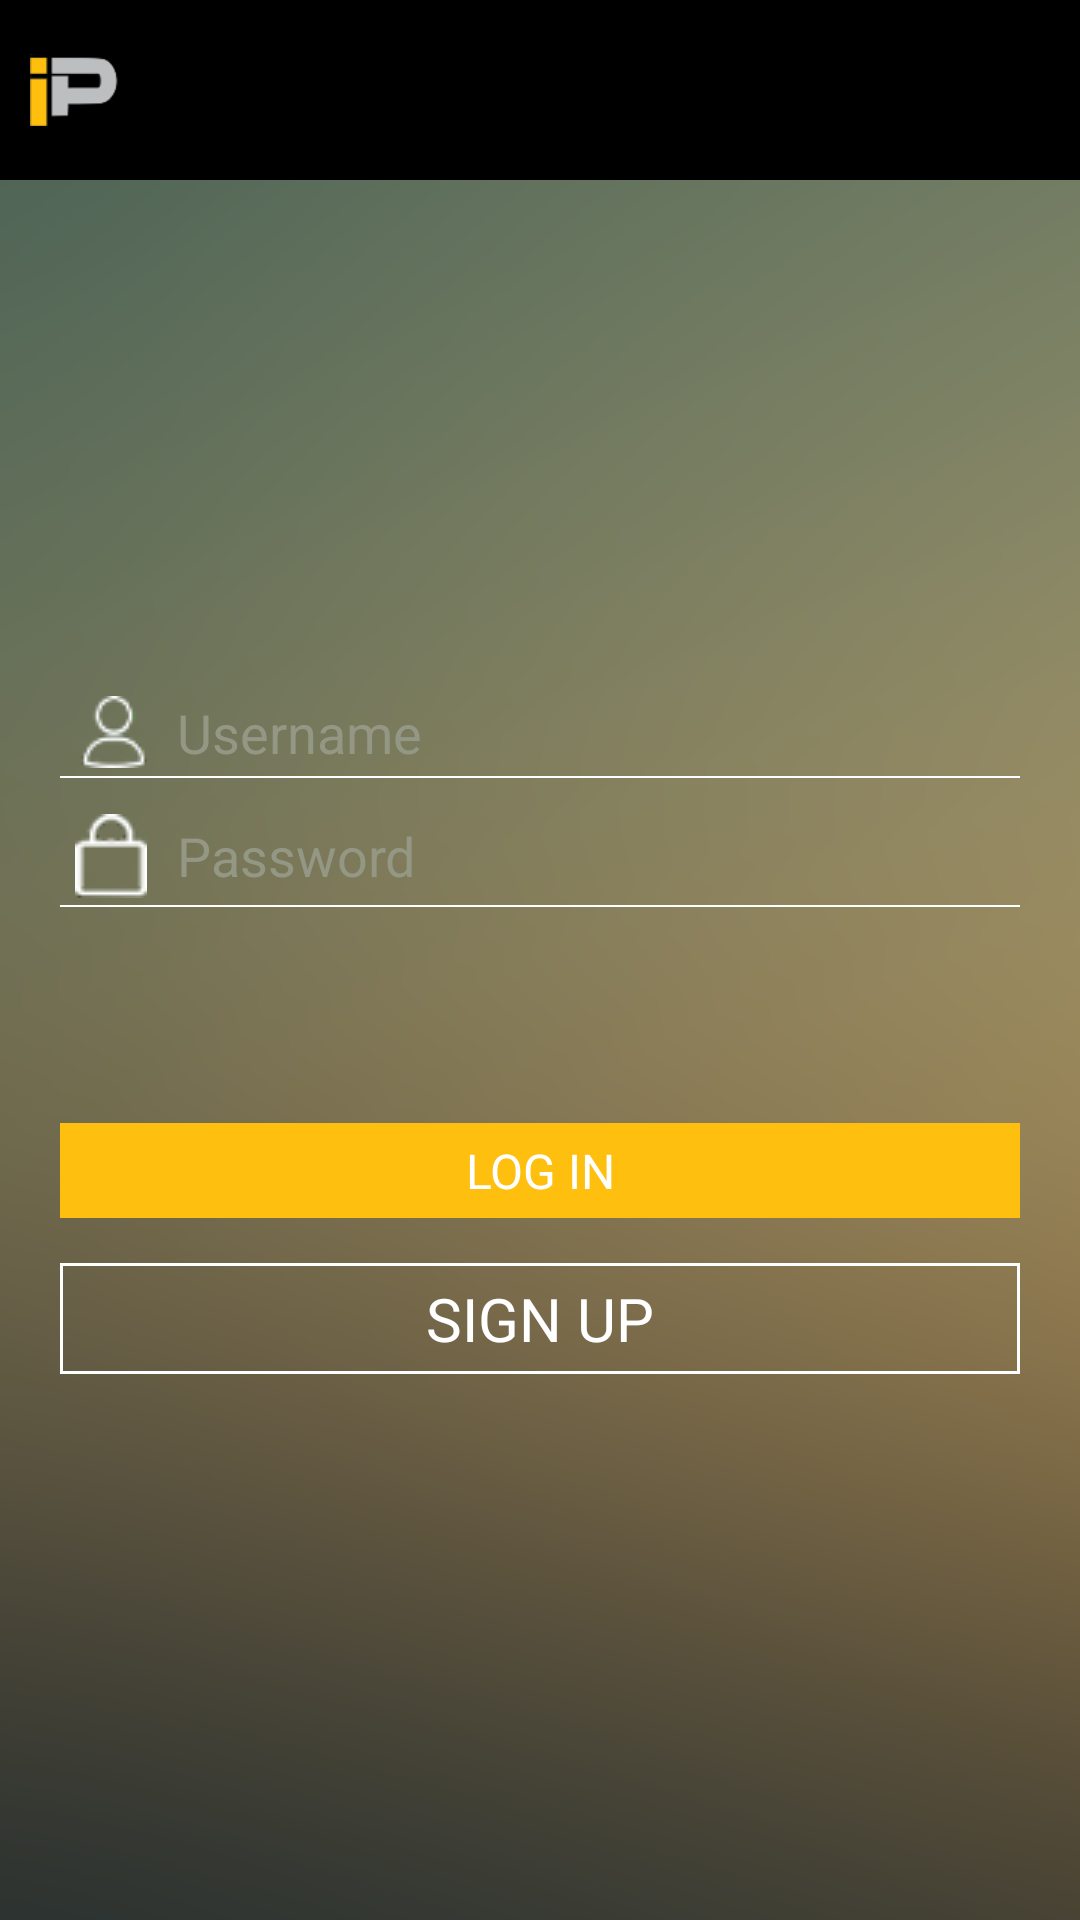

This screen was rendered from an Android layout file. Write that file and the resources it references.
<!-- AndroidManifest.xml: application theme AppTheme -->
<!-- res/layout/activity_login.xml -->
<?xml version="1.0" encoding="utf-8"?>
<LinearLayout xmlns:android="http://schemas.android.com/apk/res/android"
              xmlns:tools="http://schemas.android.com/tools"
              android:id="@+id/activity_main"
              android:layout_width="match_parent"
              android:layout_height="match_parent"

              android:orientation="vertical"
              tools:context="robin.com.wifisensor.MainActivity">

    <RelativeLayout
        android:layout_width="match_parent"
        android:layout_height="@dimen/menu_height"
        android:background="@color/background"
        android:orientation="horizontal">

        <ImageView
            android:id="@+id/imgLogo"
            android:layout_width="30dp"
            android:layout_height="30dp"
            android:layout_centerVertical="true"
            android:layout_marginLeft="10dp"
            android:src="@drawable/ic_ip" />

        <ImageView
            android:layout_width="@dimen/icon_width1"
            android:layout_height="@dimen/icon_width1"
            android:src="@drawable/img_logout"
            android:id="@+id/activity_main_logout"
            android:layout_centerVertical="true"
            android:layout_alignParentRight="true"
            android:layout_marginRight="10dp"
            android:visibility="gone"/>
    </RelativeLayout>

    <LinearLayout
        android:layout_width="match_parent"
        android:layout_height="match_parent"
        android:gravity="center"
        android:orientation="vertical"
        android:paddingBottom="30dp"
        android:paddingLeft="20dp"
        android:paddingRight="20dp"
        android:paddingTop="15dp"
        android:background="@drawable/ic_background">

        <EditText
            android:id="@+id/login_email_edt"
            android:layout_width="match_parent"
            android:layout_height="wrap_content"
            android:background="@drawable/bottom_line"
            android:drawableLeft="@drawable/ic_user"
            android:drawablePadding="10dp"
            android:hint="@string/username"
            android:inputType="textEmailAddress"
            android:padding="5dp"
            android:paddingBottom="5dp"
            android:textColor="@android:color/white"
            android:textColorHint="@color/hintcolor"/>

        <EditText
            android:id="@+id/login_password_edt"
            android:layout_width="match_parent"
            android:layout_height="wrap_content"
            android:layout_marginTop="5dp"
            android:background="@drawable/bottom_line"
            android:drawableLeft="@drawable/ic_pwd"
            android:drawablePadding="10dp"
            android:hint="@string/password"
            android:inputType="textPassword"
            android:padding="5dp"
            android:paddingBottom="5dp"
            android:textColor="@android:color/white"
            android:textColorHint="@color/hintcolor"/>


        <TextView
            android:layout_width="match_parent"
            android:layout_height="wrap_content"
            android:layout_gravity="right"
            android:layout_marginTop="10dp"
            android:gravity="right"
            android:padding="10dp"
            android:text="@string/forgetpassword"
            android:visibility="gone"
            />

        <TextView
            android:id="@+id/login_submit_btn"
            android:layout_width="match_parent"
            android:layout_height="wrap_content"
            android:layout_marginTop="70dp"
            android:background="@color/yellow"
            android:gravity="center"
            android:padding="5dp"
            android:text="@string/login"
            android:textAllCaps="true"
            android:textColor="@color/white"
            android:textSize="16dp"/>
        <TextView
            android:id="@+id/login_register_txt"
            android:layout_width="match_parent"
            android:layout_height="wrap_content"
            android:layout_marginTop="15dp"
            android:background="@drawable/border_white"
            android:gravity="center"
            android:text="@string/signup"
            android:padding="5dp"
            android:textAllCaps="true"
            android:textColor="@android:color/white"
            android:textSize="20dp"/>




    </LinearLayout>


</LinearLayout>
<!-- resources referenced by this layout -->
<resources>
  <color name="background">#000000</color>
  <color name="hintcolor">#949784</color>
  <color name="white">@android:color/white</color>
  <color name="yellow">#FEBF0F</color>
  <dimen name="icon_width1">25dp</dimen>
  <dimen name="menu_height">60dp</dimen>
  <!-- drawable border_white (drawable) -->
  <?xml version="1.0" encoding="utf-8"?>
  <shape xmlns:android="http://schemas.android.com/apk/res/android"
         android:shape="rectangle">
      <solid android:color="@android:color/transparent"></solid>
      <stroke
          android:width="1dp"
          android:color="@color/white"/>
  
  </shape>
  <!-- drawable bottom_line (drawable) -->
  <?xml version="1.0" encoding="utf-8"?>
  <layer-list xmlns:android="http://schemas.android.com/apk/res/android">
  
      <item
          android:bottom="2dp"
          android:left="-2dp"
          android:right="-2dp"
          android:top="-2dp">
          <shape android:shape="rectangle">
              <stroke
                  android:width="0.5dp"
                  android:color="@android:color/white"/>
          </shape>
      </item>
  
  </layer-list>
  <!-- drawable ic_background: png bitmap (drawable, 208472 bytes) -->
  <!-- drawable ic_ip: png bitmap (drawable, 2176 bytes) -->
  <!-- drawable ic_pwd: png bitmap (drawable, 1857 bytes) -->
  <!-- drawable ic_user: png bitmap (drawable, 1992 bytes) -->
  <!-- drawable img_logout: png bitmap (drawable, 19196 bytes) -->
  <string name="forgetpassword">Forgot password?</string>
  <string name="login">Log In</string>
  <string name="password">Password</string>
  <string name="signup">Sign UP</string>
  <string name="username">Username</string>
  <style name="AppTheme" parent="Theme.AppCompat.NoActionBar">
          
          
          
          
      </style>
</resources>
